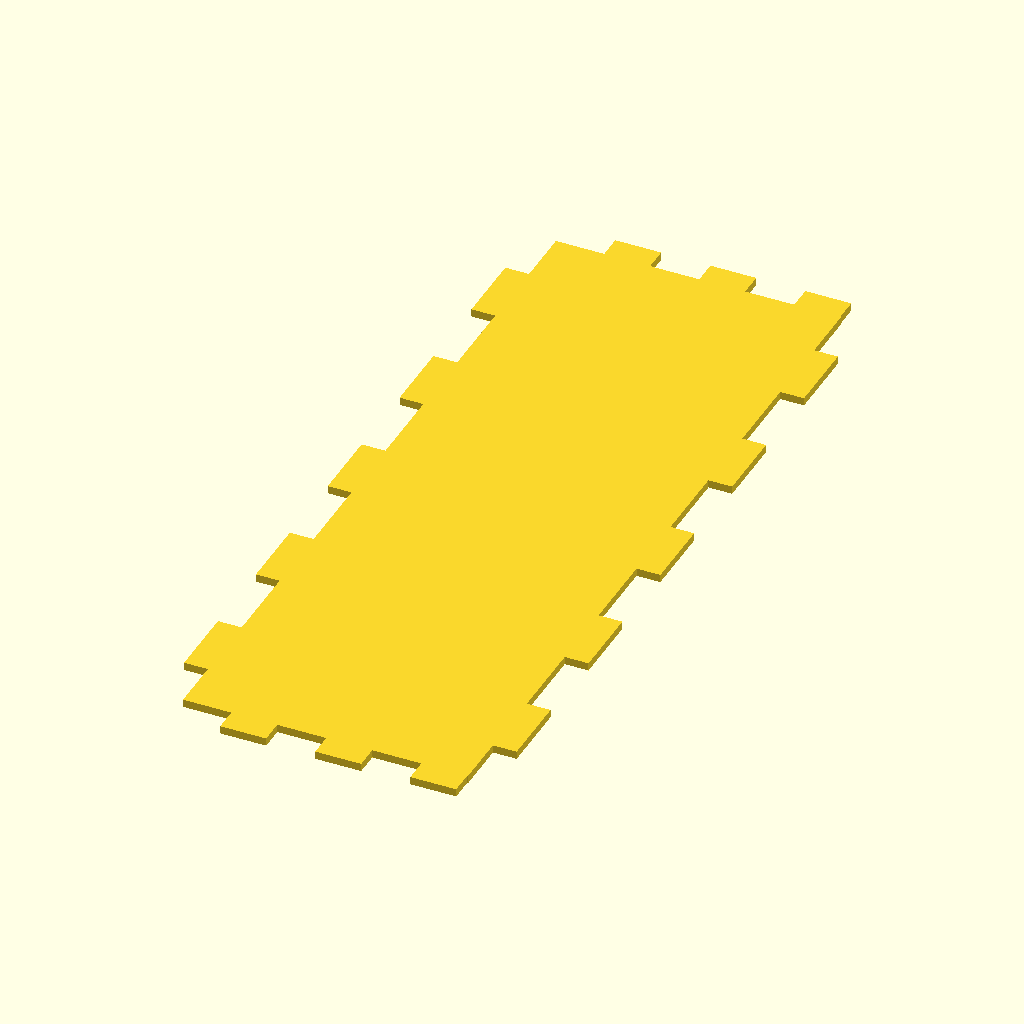
Cell 1: rendered with the file's own defaults.
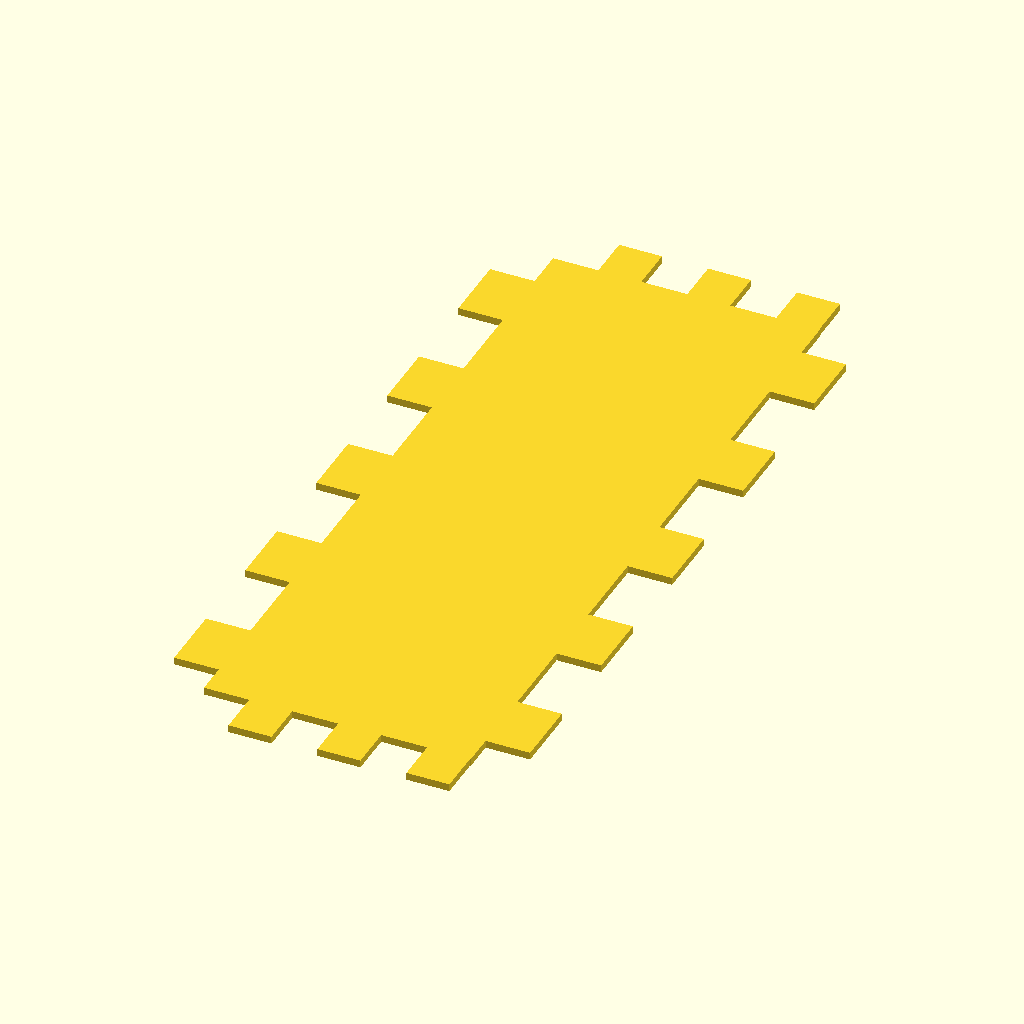
Cell 2 — Acrylic_Wall set to 6, the other parameters unchanged.
The same orthographic view direction (rotation 55°, 0°, 25°; colour scheme Cornfield) for every cell, with the view re-fitted per cell, so scale and position can differ between cells.
The OpenSCAD source (Casing Files/LED-Zappelin V2 - Chrolis/LED-Zappelin V2 - Chrolis.scad):
Acrylic_Wall = 3;
tol = 0.1;
Smoothness = 60;
xxx = 300;

x_PCB = 120;
y_PCB = 100;
z_PCB = 2;
r_PCB = 3;
r_Acrylic = 5;

PCB_Spacing = 2.54;

r_hex = 5.65/2;
hex_bottom = 8;
hex_middle = 18+8;
hex_top = 8;


// // // Switches // // //
DXF = 1;
transparent = 0.8;

PCB = 10;

BNC = 10;
DPDT = 10;
ESP32 = 10;
SUBD25 = 10;
NeoPixel = 10;

Hex_Bottom = 10;
Hex_Middle = 10;
Hex_Top = 10;

Acrylic_Bottom  = 10;
Acrylic_Top  = 10;
Acrylic_Front  = 10;
Acrylic_Back  = 10;
Acrylic_Left  = 10;
Acrylic_Right  = 1;

// // // Parameters // // // //

x_BNC90 = 14.8;
y_BNC90 = 14.9;
z_BNC90 = 13.1;
h1_BNC90 = 10.5;
r1_BNC90 = 12.8/2;
h2_BNC90 = 9.8;
r2_BNC90 = 9.6/2;
h_pinBNC90 = 4.2;
r_pinBNC90 = 0.89/2;
offset_pinBNC90 = 0.2;

x_Switch = 8.8;
y_Switch = 13.7;
z_Switch = 8.8;
r_Switch = 6/2;
h_Switch = 2.7;
hpos_Switch = 4.4;
xoffset_pinSwitch = 1.86;
yoffset_pinSwitch = 7.62;
h_pinSwitch = 4.2;
r_pinSwitch = 0.6/2;
xoffset_pinSwitch1 = 25;
xoffset_pinSwitch2 = 25+PCB_Spacing;
xoffset_pinSwitch3 = 25-PCB_Spacing;
xoffset_pinSwitch4 = 50;
xoffset_pinSwitch5 = 50+PCB_Spacing;
xoffset_pinSwitch6 = 50-PCB_Spacing;
yoffset_pinSwitch1 = y_PCB-88.07;
yoffset_pinSwitch2 = y_PCB-90.62;

xpos1_M3 = 20;
xpos2_M3 = 100;
ypos1_M3 = 20;
ypos2_M3 = 80;
ypos11_M3 = 30;
ypos22_M3 = 70;
r_M3 = 3/2;

r_Hole = 0.5+tol;
ypos_BNC90_1 = y_PCB-80;
ypos_BNC90_1bis = y_PCB-82.54;
ypos_BNC90_2 = y_PCB-20;
ypos_BNC90_2bis = y_PCB-22.5;
xpos_BNC90 = 12.4;
xpos_Switch_1 = 22.3;
xpos_Switch_1bis = 27.7;
xpos_Switch_2 = 47.3;
xpos_Switch_2bis = 52.7;
ypos_Switch = y_PCB-95.7;



x_ESP = 55;
y_ESP = 28;
z_ESP = 11.5;
x_USB = 6;
y_USB = 10;
z_USB = 7.25;
h_USB = 2;
xpos_ESP = 4.3;
ypos_ESP = y_ESP/2 + 25/2;
r_pinUSB = 0.6/2;
h_pinUSB = 5;

x_Neo = 101.6;
y_Neo = 2;
z_Neo = 10.16;
r_Neo = 2/2;
xpos1_Neo = 12.7;
xpos2_Neo = 38.1;
xpos3_Neo = 63.5;
xpos4_Neo = 88.9;
zpos_Neo = 8.128;
x_NeoPixel = x_Neo;
z_NeoPixel = 5;
zoffset_NeoPixel = 1.25;

xpos_ESP32 = 5.09;
ypos1_ESP32 = 37.3;
ypos2_ESP32 = 62.7;

x1pos_SUBD = 76.2;
x2pos_SUBD = 77.575;
y1pos_SUBD = 80;
y2pos_SUBD = 82.85;
y11pos_SUBD = 20;
y22pos_SUBD = 17.2;

x_SUBD = 53.04;
y_SUBD = 12.4;
z_SUBD = 12.5;
spacing_SUBD = 2.77;
x1pin_SUBD = x_SUBD/2 - 6*spacing_SUBD;
x2pin_SUBD = x_SUBD/2 - spacing_SUBD/2 - 5*spacing_SUBD;
y1pin_SUBD = 8.1;
y2pin_SUBD = 8.1+2.84;
rpin_SUBD = 0.6/2;
hpin_SUBD = 3.18;



xmargin_Acrylic = 10;
ymargin_Acrylic = 10;
x_Acrylic = x_PCB + 2*xmargin_Acrylic;
y_Acrylic = y_PCB + 2*ymargin_Acrylic;
z_Acrylic = Acrylic_Wall;

x_AcrylicFront = x_PCB;
y_AcrylicFront = Acrylic_Wall;
z_AcrylicFront = z_PCB + hex_bottom + hex_middle ;

x_AcrylicSide = Acrylic_Wall;
y_AcrylicSide = y_PCB;
z_AcrylicSide = z_PCB + hex_bottom + hex_middle;

margin = 0.5;
y1margin_AcrylicFront = margin;
y2margin_AcrylicFront = margin;

x1margin_AcrylicSide = margin;
x2margin_AcrylicSide = margin;
x1margin_AcrylicFront = x1margin_AcrylicSide+Acrylic_Wall;
x2margin_AcrylicFront = x2margin_AcrylicSide+Acrylic_Wall;

y1margin_AcrylicSide = y1margin_AcrylicFront;
y2margin_AcrylicSide = y2margin_AcrylicFront;

// // // Functions // // //

if (PCB == 1){
    difference(){
        PCB();
        PCB_Holes();
    }
}

if (BNC == 1){
    translate([xpos_BNC90,ypos_BNC90_1,0])BNC90();
    translate([xpos_BNC90,ypos_BNC90_2,0])BNC90();
}

if (DPDT == 1){
    translate([xpos_Switch_1,ypos_Switch,0])Switch();
    translate([xpos_Switch_2,ypos_Switch,0])Switch();
}

if (ESP32 == 1){
    ESP();
}

if (SUBD25 == 1){
    translate([x2pos_SUBD,y_PCB-y2pos_SUBD,0])SUBD25();
    translate([x2pos_SUBD+11*2.77,y_PCB-y22pos_SUBD,0])rotate([0,0,180])SUBD25();
}

if (NeoPixel == 1 ){
    NeoPixel();
}

if (Hex_Bottom == 1){
    translate([xpos1_M3,ypos1_M3,-hex_bottom])Hex(hex_bottom);
    translate([xpos2_M3,ypos11_M3,-hex_bottom])Hex(hex_bottom);
    translate([xpos1_M3,ypos2_M3,-hex_bottom])Hex(hex_bottom);
    translate([xpos2_M3,ypos22_M3,-hex_bottom])Hex(hex_bottom);
}

if (Hex_Middle == 1){
    translate([xpos1_M3,ypos1_M3,z_PCB])Hex(hex_middle);
    translate([xpos2_M3,ypos11_M3,z_PCB])Hex(hex_middle);
    translate([xpos1_M3,ypos2_M3,z_PCB])Hex(hex_middle);
    translate([xpos2_M3,ypos22_M3,z_PCB])Hex(hex_middle);
}

if (Hex_Top == 1){
    translate([xpos1_M3,ypos1_M3,hex_middle+2*z_PCB])Hex(hex_top);
    translate([xpos2_M3,ypos11_M3,hex_middle+2*z_PCB])Hex(hex_top);
    translate([xpos1_M3,ypos2_M3,hex_middle+2*z_PCB])Hex(hex_top);
    translate([xpos2_M3,ypos22_M3,hex_middle+2*z_PCB])Hex(hex_top);
}

if (Acrylic_Bottom == 1 && DXF == 0){
    Acrylic_Botom();}
if (Acrylic_Bottom == 1 && DXF == 1){
    Acrylic_Botom_DXF();}

if (Acrylic_Top == 1 && DXF == 0){
    Acrylic_Top();}
if (Acrylic_Top == 1 && DXF == 1){
    Acrylic_Top_DXF();}

if (Acrylic_Front == 1 && DXF == 0){
    Acrylic_Front();}
if (Acrylic_Front == 1 && DXF == 1){
    Acrylic_Front_DXF();}

if (Acrylic_Back == 1 && DXF == 0){
    Acrylic_Back();}
if (Acrylic_Back == 1 && DXF == 1){
    Acrylic_Back_DXF();}

if (Acrylic_Left == 1 && DXF == 0){
    Acrylic_Left();}
if (Acrylic_Left == 1 && DXF == 1){
    Acrylic_Left_DXF();}
    
if (Acrylic_Right == 1 && DXF == 0){
    Acrylic_Right();}
if (Acrylic_Right == 1 && DXF == 1){
    Acrylic_Right_DXF();}

// // // Modules // // //


module PCB(){
    color([0.1,0.8,0])translate([r_PCB,r_PCB,0])minkowski(){
        cube([x_PCB-2*r_PCB,y_PCB-2*r_PCB,z_PCB-tol]);
        cylinder(r=r_PCB,h=tol,$fn=Smoothness);
    }
}


module BNC90(){
    color([1,1,1])translate([-x_BNC90+offset_pinBNC90+r_pinBNC90,-y_BNC90/2,z_PCB])cube([x_BNC90,y_BNC90,z_BNC90]);
    color([1,1,1])translate([-x_BNC90+offset_pinBNC90+r_pinBNC90-h1_BNC90,0,z_BNC90/2+z_PCB])rotate([0,90,0])cylinder(r=r1_BNC90+tol,h=h1_BNC90,$fn=Smoothness);
    color([192/255,192/255,192/255])translate([-x_BNC90+offset_pinBNC90+r_pinBNC90-h1_BNC90-h2_BNC90,0,z_BNC90/2+z_PCB])rotate([0,90,0])cylinder(r=r2_BNC90,h=h2_BNC90,$fn=Smoothness);
    translate([0,0,-h_pinBNC90+z_PCB])cylinder(r=r_pinBNC90,h=h_pinBNC90,$fn=Smoothness);
    translate([0,-PCB_Spacing,-h_pinBNC90+z_PCB])cylinder(r=r_pinBNC90,h=h_pinBNC90,$fn=Smoothness);
}


module Switch(){
    translate([-xoffset_pinSwitch,-y_Switch+yoffset_pinSwitch,z_PCB]){
        color([0.8,0.1,0.1])cube([x_Switch,y_Switch,z_Switch]);
        color([192/255,192/255,192/255])translate([x_Switch/2,0,hpos_Switch])rotate([90,0,0])cylinder(r=r_Switch+tol,h=h_Switch+xxx,$fn=Smoothness);
        translate([xoffset_pinSwitch,y_Switch-yoffset_pinSwitch,-h_pinSwitch+z_PCB])cylinder(r=r_pinSwitch,h=h_pinSwitch,$fn=Smoothness);
        translate([x_Switch-xoffset_pinSwitch,y_Switch-yoffset_pinSwitch,-h_pinSwitch+z_PCB])cylinder(r=r_pinSwitch,h=h_pinSwitch,$fn=Smoothness);
        translate([xoffset_pinSwitch,y_Switch-yoffset_pinSwitch+2*PCB_Spacing,-h_pinSwitch+z_PCB])cylinder(r=r_pinSwitch,h=h_pinSwitch,$fn=Smoothness);
        translate([xoffset_pinSwitch+PCB_Spacing,y_Switch-yoffset_pinSwitch+2*PCB_Spacing,-h_pinSwitch+z_PCB])cylinder(r=r_pinSwitch,h=h_pinSwitch,$fn=Smoothness);
        translate([xoffset_pinSwitch+2*PCB_Spacing,y_Switch-yoffset_pinSwitch+2*PCB_Spacing,-h_pinSwitch+z_PCB])cylinder(r=r_pinSwitch,h=h_pinSwitch,$fn=Smoothness);
        translate([xoffset_pinSwitch,y_Switch-yoffset_pinSwitch+3*PCB_Spacing,-h_pinSwitch+z_PCB])cylinder(r=r_pinSwitch,h=h_pinSwitch,$fn=Smoothness);
        translate([xoffset_pinSwitch+PCB_Spacing,y_Switch-yoffset_pinSwitch+3*PCB_Spacing,-h_pinSwitch+z_PCB])cylinder(r=r_pinSwitch,h=h_pinSwitch,$fn=Smoothness);
        translate([xoffset_pinSwitch+2*PCB_Spacing,y_Switch-yoffset_pinSwitch+3*PCB_Spacing,-h_pinSwitch+z_PCB])cylinder(r=r_pinSwitch,h=h_pinSwitch,$fn=Smoothness);
    }
}


module ESP(){
    translate([-xpos_ESP+xpos_ESP32,-ypos_ESP+ypos2_ESP32,z_PCB]){cube([x_ESP,y_ESP,z_ESP]);
        translate([-xxx,y_ESP/2-y_USB/2,z_ESP+h_USB-z_USB/2])cube([x_USB+xxx,y_USB,z_USB]);
        for (i = [0:1:1]){
            for (j = [0:1:18]){
                translate([xpos_ESP+j*2.54,ypos_ESP-i*25,-h_pinUSB])cylinder(r=r_pinUSB,h=h_pinUSB,$fn=Smoothness);
            }
        }  
    }  
}


module SUBD25(){
    translate([-x2pin_SUBD,-y1pin_SUBD-xxx,z_PCB]){
        cube([x_SUBD,y_SUBD+xxx,z_SUBD]);
        for (i = [0:1:12]){
            translate([x1pin_SUBD+(i*spacing_SUBD),y2pin_SUBD,-hpin_SUBD])cylinder(r=rpin_SUBD,h=hpin_SUBD,$fn=Smoothness);
        }
        for (i = [0:1:11]){
            translate([x2pin_SUBD+(i*spacing_SUBD),y1pin_SUBD,-hpin_SUBD])cylinder(r=rpin_SUBD,h=hpin_SUBD,$fn=Smoothness);
        }
    }
}


module NeoPixel(){
    translate([x_PCB/2-x_Neo/2,0,z_PCB+hex_middle-z_Neo-0.5])difference(){
        cube([x_Neo,y_Neo,z_Neo]);
        translate([xpos1_Neo,-tol,zpos_Neo])rotate([-90,0,0])cylinder(r=r_Neo,h=y_Neo+2*tol,$fn=Smoothness);
        translate([xpos2_Neo,-tol,zpos_Neo])rotate([-90,0,0])cylinder(r=r_Neo,h=y_Neo+2*tol,$fn=Smoothness);
        translate([xpos3_Neo,-tol,zpos_Neo])rotate([-90,0,0])cylinder(r=r_Neo,h=y_Neo+2*tol,$fn=Smoothness);
        translate([xpos4_Neo,-tol,zpos_Neo])rotate([-90,0,0])cylinder(r=r_Neo,h=y_Neo+2*tol,$fn=Smoothness);
    }
}

module NeoPixelHole(){
    translate([x_PCB/2-x_Neo/2,0,z_PCB+hex_middle-z_Neo-0.5]){
        translate([xpos1_Neo,-tol-xxx,zpos_Neo])rotate([-90,0,0])cylinder(r=r_Neo+tol,h=y_Neo+2*tol+xxx,$fn=Smoothness);
        translate([xpos2_Neo,-tol-xxx,zpos_Neo])rotate([-90,0,0])cylinder(r=r_Neo+tol,h=y_Neo+2*tol+xxx,$fn=Smoothness);
        translate([xpos3_Neo,-tol-xxx,zpos_Neo])rotate([-90,0,0])cylinder(r=r_Neo+tol,h=y_Neo+2*tol+xxx,$fn=Smoothness);
        translate([xpos4_Neo,-tol-xxx,zpos_Neo])rotate([-90,0,0])cylinder(r=r_Neo+tol,h=y_Neo+2*tol+xxx,$fn=Smoothness);
        translate([0,-xxx,zoffset_NeoPixel])cube([x_NeoPixel,xxx,z_NeoPixel]);
    }
}


module PCB_Holes(){
    translate([xpos_BNC90,ypos_BNC90_1,-tol])cylinder(r=r_Hole,h=z_PCB+2*tol,$fn=Smoothness);
    translate([xpos_BNC90,ypos_BNC90_1bis,-tol])cylinder(r=r_Hole,h=z_PCB+2*tol,$fn=Smoothness);
    translate([xpos_BNC90,ypos_BNC90_2,-tol])cylinder(r=r_Hole,h=z_PCB+2*tol,$fn=Smoothness);
    translate([xpos_BNC90,ypos_BNC90_2bis,-tol])cylinder(r=r_Hole,h=z_PCB+2*tol,$fn=Smoothness);
    
    translate([xpos_Switch_1,ypos_Switch,-tol])cylinder(r=r_Hole,h=z_PCB+2*tol,$fn=Smoothness);
    translate([xpos_Switch_1bis,ypos_Switch,-tol])cylinder(r=r_Hole,h=z_PCB+2*tol,$fn=Smoothness);
    translate([xpos_Switch_2,ypos_Switch,-tol])cylinder(r=r_Hole,h=z_PCB+2*tol,$fn=Smoothness);
    translate([xpos_Switch_2bis,ypos_Switch,-tol])cylinder(r=r_Hole,h=z_PCB+2*tol,$fn=Smoothness);
    
    translate([xoffset_pinSwitch1,yoffset_pinSwitch1,-tol])cylinder(r=r_Hole,h=z_PCB+2*tol,$fn=Smoothness);
    translate([xoffset_pinSwitch2,yoffset_pinSwitch1,-tol])cylinder(r=r_Hole,h=z_PCB+2*tol,$fn=Smoothness);
    translate([xoffset_pinSwitch3,yoffset_pinSwitch1,-tol])cylinder(r=r_Hole,h=z_PCB+2*tol,$fn=Smoothness);
    translate([xoffset_pinSwitch1,yoffset_pinSwitch2,-tol])cylinder(r=r_Hole,h=z_PCB+2*tol,$fn=Smoothness);
    translate([xoffset_pinSwitch2,yoffset_pinSwitch2,-tol])cylinder(r=r_Hole,h=z_PCB+2*tol,$fn=Smoothness);
    translate([xoffset_pinSwitch3,yoffset_pinSwitch2,-tol])cylinder(r=r_Hole,h=z_PCB+2*tol,$fn=Smoothness);
    
    translate([xoffset_pinSwitch4,yoffset_pinSwitch1,-tol])cylinder(r=r_Hole,h=z_PCB+2*tol,$fn=Smoothness);
    translate([xoffset_pinSwitch5,yoffset_pinSwitch1,-tol])cylinder(r=r_Hole,h=z_PCB+2*tol,$fn=Smoothness);
    translate([xoffset_pinSwitch6,yoffset_pinSwitch1,-tol])cylinder(r=r_Hole,h=z_PCB+2*tol,$fn=Smoothness);
    translate([xoffset_pinSwitch4,yoffset_pinSwitch2,-tol])cylinder(r=r_Hole,h=z_PCB+2*tol,$fn=Smoothness);
    translate([xoffset_pinSwitch5,yoffset_pinSwitch2,-tol])cylinder(r=r_Hole,h=z_PCB+2*tol,$fn=Smoothness);
    translate([xoffset_pinSwitch6,yoffset_pinSwitch2,-tol])cylinder(r=r_Hole,h=z_PCB+2*tol,$fn=Smoothness);
    
    translate([xpos1_M3,ypos1_M3,-tol])cylinder(r=r_M3,h=z_PCB+2*tol,$fn=Smoothness);
    translate([xpos2_M3,ypos11_M3,-tol])cylinder(r=r_M3,h=z_PCB+2*tol,$fn=Smoothness);
    translate([xpos1_M3,ypos2_M3,-tol])cylinder(r=r_M3,h=z_PCB+2*tol,$fn=Smoothness);
    translate([xpos2_M3,ypos22_M3,-tol])cylinder(r=r_M3,h=z_PCB+2*tol,$fn=Smoothness);
    
    for (i = [0:1:18]){
        translate([xpos_ESP32+i*2.54,ypos1_ESP32,-tol])cylinder(r=r_Hole,h=z_PCB+2*tol,$fn=Smoothness);
        translate([xpos_ESP32+i*2.54,ypos2_ESP32,-tol])cylinder(r=r_Hole,h=z_PCB+2*tol,$fn=Smoothness);
    }
    
    for (i = [0:1:12]){
        translate([x1pos_SUBD+(i*spacing_SUBD),y_PCB-y11pos_SUBD,-tol])cylinder(r=r_Hole,h=z_PCB+2*tol,$fn=Smoothness);
    }
    for (i = [0:1:11]){
        translate([x2pos_SUBD+(i*spacing_SUBD),y_PCB-y22pos_SUBD,-tol])cylinder(r=r_Hole,h=z_PCB+2*tol,$fn=Smoothness);
    }
    
    for (i = [0:1:12]){
        translate([x1pos_SUBD+(i*spacing_SUBD),y_PCB-y1pos_SUBD,-tol])cylinder(r=r_Hole,h=z_PCB+2*tol,$fn=Smoothness);
    }
    for (i = [0:1:11]){
        translate([x2pos_SUBD+(i*spacing_SUBD),y_PCB-y2pos_SUBD,-tol])cylinder(r=r_Hole,h=z_PCB+2*tol,$fn=Smoothness);
    }
}


module Hex(height){
    color([255/255,215/255,0])cylinder(r=r_hex,h=height,$fn=8);
}


module Acrylic_Botom(){
    //color([0,1,0])difference(){
    color([0,0,0.8,transparent])difference(){
        translate([-xmargin_Acrylic+r_Acrylic,-ymargin_Acrylic+r_Acrylic,-hex_bottom-z_Acrylic]){
            minkowski(){
                cube([x_Acrylic-2*r_Acrylic,y_Acrylic-2*r_Acrylic,z_Acrylic-1]);
                cylinder(r=r_Acrylic,h=1,$fn=Smoothness);
            }
        }
        translate([xpos1_M3,ypos1_M3,-hex_bottom-z_Acrylic-tol])cylinder(r=r_M3,h=z_Acrylic+2*tol,$fn=Smoothness);
        translate([xpos2_M3,ypos1_M3,-hex_bottom-z_Acrylic-tol])cylinder(r=r_M3,h=z_Acrylic+2*tol,$fn=Smoothness);
        translate([xpos1_M3,ypos2_M3,-hex_bottom-z_Acrylic-tol])cylinder(r=r_M3,h=z_Acrylic+2*tol,$fn=Smoothness);
        translate([xpos2_M3,ypos2_M3,-hex_bottom-z_Acrylic-tol])cylinder(r=r_M3,h=z_Acrylic+2*tol,$fn=Smoothness);
        for (i = [0:2:9]){
            translate([x_AcrylicFront+x2margin_AcrylicSide-tol,-y1margin_AcrylicSide-Acrylic_Wall+(y_AcrylicSide+y1margin_AcrylicSide+y2margin_AcrylicSide+2*Acrylic_Wall)*(i+1)/11-tol,-2*Acrylic_Wall-hex_bottom-tol])cube([Acrylic_Wall+2*tol,(y_AcrylicSide+y1margin_AcrylicSide+y2margin_AcrylicSide)/11+2*tol,2*Acrylic_Wall+tol]);
            translate([-x1margin_AcrylicSide-x_AcrylicSide-tol,-y1margin_AcrylicSide-Acrylic_Wall+(y_AcrylicSide+y1margin_AcrylicSide+y2margin_AcrylicSide+2*Acrylic_Wall)*(i+1)/11-tol,-2*Acrylic_Wall-hex_bottom-tol])cube([Acrylic_Wall+2*tol,(y_AcrylicSide+y1margin_AcrylicSide+y2margin_AcrylicSide)/11+2*tol,2*Acrylic_Wall+tol]);
            translate([-x1margin_AcrylicFront+(x_AcrylicFront+x1margin_AcrylicFront+x2margin_AcrylicFront)*(i+1)/11-tol,y_PCB+y2margin_AcrylicFront-tol,-2*Acrylic_Wall-hex_bottom-tol])cube([(x_AcrylicFront+x1margin_AcrylicFront+x2margin_AcrylicFront)/9+2*tol,Acrylic_Wall+2*tol,2*Acrylic_Wall+tol]);
           translate([-x1margin_AcrylicFront+(x_AcrylicFront+x1margin_AcrylicFront+x2margin_AcrylicFront)*(i+1)/11-tol,-y1margin_AcrylicFront-y_AcrylicFront-tol,-2*Acrylic_Wall-hex_bottom-tol])cube([(x_AcrylicFront+x1margin_AcrylicFront+x2margin_AcrylicFront)/10+2*tol,Acrylic_Wall+2*tol,2*Acrylic_Wall+tol]);
        } 
        
    }
}
module Acrylic_Top(){
    //color([0,1,0])difference(){
    color([0,0,0.8,transparent])difference(){
        translate([-xmargin_Acrylic+r_Acrylic,-ymargin_Acrylic+r_Acrylic,z_PCB+hex_middle]){
            minkowski(){
                cube([x_Acrylic-2*r_Acrylic,y_Acrylic-2*r_Acrylic,z_Acrylic-1]);
                cylinder(r=r_Acrylic,h=1,$fn=Smoothness);
            }
        }
        translate([xpos1_M3,ypos1_M3,z_PCB+hex_middle+z_PCB+hex_top-tol])cylinder(r=r_M3,h=z_Acrylic+2*tol,$fn=Smoothness);
        translate([xpos2_M3,ypos1_M3,z_PCB+hex_middle+z_PCB+hex_top-tol])cylinder(r=r_M3,h=z_Acrylic+2*tol,$fn=Smoothness);
        translate([xpos1_M3,ypos2_M3,z_PCB+hex_middle+z_PCB+hex_top-tol])cylinder(r=r_M3,h=z_Acrylic+2*tol,$fn=Smoothness);
        translate([xpos2_M3,ypos2_M3,z_PCB+hex_middle+z_PCB+hex_top-tol])cylinder(r=r_M3,h=z_Acrylic+2*tol,$fn=Smoothness);
        for (i = [0:2:9]){            
            translate([x_AcrylicFront+x2margin_AcrylicSide-tol,-y1margin_AcrylicSide-Acrylic_Wall+(y_AcrylicSide+y1margin_AcrylicSide+y2margin_AcrylicSide+2*Acrylic_Wall)*(i+1)/11-tol,z_AcrylicFront-hex_bottom])cube([Acrylic_Wall+2*tol,(y_AcrylicSide+y1margin_AcrylicSide+y2margin_AcrylicSide)/11+2*tol,2*Acrylic_Wall+tol]);
            translate([-x1margin_AcrylicSide-x_AcrylicSide-tol,-y1margin_AcrylicSide-Acrylic_Wall+(y_AcrylicSide+y1margin_AcrylicSide+y2margin_AcrylicSide+2*Acrylic_Wall)*(i+1)/11-tol,z_AcrylicFront-hex_bottom])cube([Acrylic_Wall+2*tol,(y_AcrylicSide+y1margin_AcrylicSide+y2margin_AcrylicSide)/11+2*tol,2*Acrylic_Wall+tol]);
            translate([-x1margin_AcrylicFront+(x_AcrylicFront+x1margin_AcrylicFront+x2margin_AcrylicFront)*(i+1)/11-tol,y_PCB+y2margin_AcrylicFront-tol,z_AcrylicFront-hex_bottom])cube([(x_AcrylicFront+x1margin_AcrylicFront+x2margin_AcrylicFront)/9+2*tol,Acrylic_Wall+2*tol,2*Acrylic_Wall+tol]);
            translate([-x1margin_AcrylicFront+(x_AcrylicFront+x1margin_AcrylicFront+x2margin_AcrylicFront)*(i+1)/11-tol,-y1margin_AcrylicFront-y_AcrylicFront-tol,z_AcrylicFront-hex_bottom])cube([(x_AcrylicFront+x1margin_AcrylicFront+x2margin_AcrylicFront)/10+2*tol,Acrylic_Wall+2*tol,2*Acrylic_Wall+tol]);
        }
    }
}
module Acrylic_Front(){
    color([0,0,0.8,transparent]){
    //color([1,0,0]){
        difference(){
            translate([-x1margin_AcrylicFront,-y1margin_AcrylicFront-y_AcrylicFront,-hex_bottom])cube([x_AcrylicFront+x1margin_AcrylicFront+x2margin_AcrylicFront,y_AcrylicFront,z_AcrylicFront]);
            translate([xpos_Switch_1,ypos_Switch,0])Switch();
            translate([xpos_Switch_2,ypos_Switch,0])Switch();
            NeoPixelHole();
            for (i = [0:2:6]){
                translate([-x1margin_AcrylicFront-tol,-y1margin_AcrylicFront-Acrylic_Wall-tol,-hex_bottom+z_AcrylicSide*(i+1)/6])cube([Acrylic_Wall+2*tol,Acrylic_Wall+2*tol,z_AcrylicSide/6]);
                translate([x_AcrylicFront+x2margin_AcrylicFront-Acrylic_Wall-tol,-y1margin_AcrylicFront-Acrylic_Wall-tol,-hex_bottom+z_AcrylicSide*(i+1)/6])cube([Acrylic_Wall+2*tol,Acrylic_Wall+2*tol,z_AcrylicSide/6]);
            }
            translate([x2pos_SUBD,y_PCB-y2pos_SUBD,0])SUBD25();
        }
        for (i = [0:2:9]){
            translate([-x1margin_AcrylicFront+(x_AcrylicFront+x1margin_AcrylicFront+x2margin_AcrylicFront)*(i+1)/11,-y1margin_AcrylicFront-y_AcrylicFront,-Acrylic_Wall-hex_bottom])cube([(x_AcrylicFront+x1margin_AcrylicFront+x2margin_AcrylicFront)/10,Acrylic_Wall,Acrylic_Wall]);
            translate([-x1margin_AcrylicFront+(x_AcrylicFront+x1margin_AcrylicFront+x2margin_AcrylicFront)*(i+1)/11,-y1margin_AcrylicFront-y_AcrylicFront,z_AcrylicFront-hex_bottom])cube([(x_AcrylicFront+x1margin_AcrylicFront+x2margin_AcrylicFront)/10,Acrylic_Wall,Acrylic_Wall]);
        }
    }
}
module Acrylic_Back(){
    color([0,0,0.8,transparent]){
    //color([1,0,0]){
        difference(){
            translate([-x1margin_AcrylicFront,y_PCB+y2margin_AcrylicFront,-hex_bottom])cube([x_AcrylicFront+x1margin_AcrylicFront+x2margin_AcrylicFront,y_AcrylicFront,z_AcrylicFront]);
            for (i = [0:2:6]){
                translate([-x1margin_AcrylicFront-tol,y_PCB+y2margin_AcrylicFront-tol,-hex_bottom+z_AcrylicSide*(i+1)/6])cube([Acrylic_Wall+2*tol,Acrylic_Wall+2*tol,z_AcrylicSide/6]);
                translate([x_AcrylicFront+x2margin_AcrylicFront-Acrylic_Wall-tol,y_PCB+y2margin_AcrylicFront-tol,-hex_bottom+z_AcrylicSide*(i+1)/6])cube([Acrylic_Wall+2*tol,Acrylic_Wall+2*tol,z_AcrylicSide/6]);
            }
            translate([x2pos_SUBD+11*2.77,y_PCB-y22pos_SUBD,0])rotate([0,0,180])SUBD25();
        }
        for (i = [0:2:9]){
            translate([-x1margin_AcrylicFront+(x_AcrylicFront+x1margin_AcrylicFront+x2margin_AcrylicFront)*(i+1)/11,y_PCB+y2margin_AcrylicFront,-Acrylic_Wall-hex_bottom])cube([(x_AcrylicFront+x1margin_AcrylicFront+x2margin_AcrylicFront)/9,Acrylic_Wall,Acrylic_Wall]);
            translate([-x1margin_AcrylicFront+(x_AcrylicFront+x1margin_AcrylicFront+x2margin_AcrylicFront)*(i+1)/11,y_PCB+y2margin_AcrylicFront,z_AcrylicFront-hex_bottom])cube([(x_AcrylicFront+x1margin_AcrylicFront+x2margin_AcrylicFront)/9,Acrylic_Wall,Acrylic_Wall]);
        }
    }
}
module Acrylic_Left(){
    color([0,0,0.8,transparent]){
    //color([0,0,1]){
        difference(){
            translate([-x1margin_AcrylicSide-x_AcrylicSide,-y1margin_AcrylicSide,-hex_bottom])cube([x_AcrylicSide,y_AcrylicSide+y1margin_AcrylicSide+y2margin_AcrylicSide,z_AcrylicSide]);
            translate([xpos_BNC90,ypos_BNC90_1,0])BNC90();
            translate([xpos_BNC90,ypos_BNC90_2,0])BNC90();
            ESP();
        }
        difference(){
            translate([-x1margin_AcrylicSide-x_AcrylicSide,-y1margin_AcrylicSide-Acrylic_Wall,-hex_bottom])cube([Acrylic_Wall,Acrylic_Wall,z_AcrylicSide]);
            for (i = [0:2:6]){
                translate([-x1margin_AcrylicSide-x_AcrylicSide-tol,-y1margin_AcrylicSide-Acrylic_Wall-tol,z_AcrylicSide*i/6-hex_bottom-tol])cube([Acrylic_Wall+2*tol,Acrylic_Wall+2*tol,z_AcrylicSide/6+2*tol]);
            }
        }
        difference(){
            translate([-x1margin_AcrylicSide-x_AcrylicSide,y_AcrylicSide+y1margin_AcrylicSide,-hex_bottom])cube([Acrylic_Wall,Acrylic_Wall,z_AcrylicSide]);
            for (i = [0:2:6]){
                translate([-x1margin_AcrylicSide-x_AcrylicSide-tol,y_AcrylicSide+y1margin_AcrylicSide-tol,z_AcrylicSide*i/6-hex_bottom-tol])cube([Acrylic_Wall+2*tol,Acrylic_Wall+2*tol,z_AcrylicSide/6+2*tol]);
            }
        }
        for (i = [0:2:9]){
            translate([-x1margin_AcrylicSide-x_AcrylicSide,-y1margin_AcrylicSide-Acrylic_Wall+(y_AcrylicSide+y1margin_AcrylicSide+y2margin_AcrylicSide+2*Acrylic_Wall)*(i+1)/11,-Acrylic_Wall-hex_bottom])cube([Acrylic_Wall,(y_AcrylicSide+y1margin_AcrylicSide+y2margin_AcrylicSide)/11,Acrylic_Wall]);
            translate([-x1margin_AcrylicSide-x_AcrylicSide,-y1margin_AcrylicSide-Acrylic_Wall+(y_AcrylicSide+y1margin_AcrylicSide+y2margin_AcrylicSide+2*Acrylic_Wall)*(i+1)/11,z_AcrylicFront-hex_bottom])cube([Acrylic_Wall,(y_AcrylicSide+y1margin_AcrylicSide+y2margin_AcrylicSide)/11,Acrylic_Wall]);
        }
    }
}
module Acrylic_Right(){
    color([0,0,0.8,transparent]){
    //color([0,0,1]){
        difference(){
            translate([x_PCB+x2margin_AcrylicSide,-y1margin_AcrylicSide,-hex_bottom])cube([x_AcrylicSide,y_AcrylicSide+y1margin_AcrylicSide+y2margin_AcrylicSide,z_AcrylicSide]);
            }
        difference(){
            translate([x_AcrylicFront+x2margin_AcrylicSide,-y1margin_AcrylicSide-Acrylic_Wall,-hex_bottom])cube([Acrylic_Wall,Acrylic_Wall,z_AcrylicSide]);
            for (i = [0:2:6]){
                translate([x_AcrylicFront+x2margin_AcrylicSide-tol,-y1margin_AcrylicSide-Acrylic_Wall-tol,z_AcrylicSide*i/6-hex_bottom-tol])cube([Acrylic_Wall+2*tol,Acrylic_Wall+2*tol,z_AcrylicSide/6+2*tol]);
            }
        }
        difference(){
            translate([x_AcrylicFront+x2margin_AcrylicSide,y_AcrylicSide+y1margin_AcrylicSide,-hex_bottom])cube([Acrylic_Wall,Acrylic_Wall,z_AcrylicSide]);
            for (i = [0:2:6]){
                translate([x_AcrylicFront+x2margin_AcrylicSide-tol,y_AcrylicSide+y1margin_AcrylicSide-tol,z_AcrylicSide*i/6-hex_bottom-tol])cube([Acrylic_Wall+2*tol,Acrylic_Wall+2*tol,z_AcrylicSide/6+2*tol]);
            }
        }
        for (i = [0:2:9]){
            translate([x_AcrylicFront+x2margin_AcrylicSide,-y1margin_AcrylicSide-Acrylic_Wall+(y_AcrylicSide+y1margin_AcrylicSide+y2margin_AcrylicSide+2*Acrylic_Wall)*(i+1)/11,-Acrylic_Wall-hex_bottom])cube([Acrylic_Wall,(y_AcrylicSide+y1margin_AcrylicSide+y2margin_AcrylicSide)/11,Acrylic_Wall]);
            translate([x_AcrylicFront+x2margin_AcrylicSide,-y1margin_AcrylicSide-Acrylic_Wall+(y_AcrylicSide+y1margin_AcrylicSide+y2margin_AcrylicSide+2*Acrylic_Wall)*(i+1)/11,z_AcrylicFront-hex_bottom])cube([Acrylic_Wall,(y_AcrylicSide+y1margin_AcrylicSide+y2margin_AcrylicSide)/11,Acrylic_Wall]);
        }
    }
}




module Acrylic_Botom_DXF(){
    projection()Acrylic_Botom();
}
module Acrylic_Top_DXF(){
    projection()Acrylic_Top();
}
module Acrylic_Front_DXF(){
    projection()rotate([-90,0,0])Acrylic_Front();
}
module Acrylic_Back_DXF(){
    projection()rotate([90,0,0])Acrylic_Back();
}
module Acrylic_Left_DXF(){
    projection()rotate([0,-90,0])Acrylic_Left();
}
module Acrylic_Right_DXF(){
    projection()rotate([0,90,0])Acrylic_Right();
}


          


            
        
Parameter table extracted from the source (name, type, default, range or options):
Acrylic_Wall: number, default 3
tol: number, default 0.1
Smoothness: number, default 60
xxx: number, default 300
x_PCB: number, default 120
y_PCB: number, default 100
z_PCB: number, default 2
r_PCB: number, default 3
r_Acrylic: number, default 5
PCB_Spacing: number, default 2.54
hex_bottom: number, default 8
hex_top: number, default 8
DXF: number, default 1
transparent: number, default 0.8
PCB: number, default 10
BNC: number, default 10
DPDT: number, default 10
ESP32: number, default 10
SUBD25: number, default 10
NeoPixel: number, default 10
Hex_Bottom: number, default 10
Hex_Middle: number, default 10
Hex_Top: number, default 10
Acrylic_Bottom: number, default 10
Acrylic_Top: number, default 10
Acrylic_Front: number, default 10
Acrylic_Back: number, default 10
Acrylic_Left: number, default 10
Acrylic_Right: number, default 1
x_BNC90: number, default 14.8
y_BNC90: number, default 14.9
z_BNC90: number, default 13.1
h1_BNC90: number, default 10.5
h2_BNC90: number, default 9.8
h_pinBNC90: number, default 4.2
offset_pinBNC90: number, default 0.2
x_Switch: number, default 8.8
y_Switch: number, default 13.7
z_Switch: number, default 8.8
h_Switch: number, default 2.7
hpos_Switch: number, default 4.4
xoffset_pinSwitch: number, default 1.86
yoffset_pinSwitch: number, default 7.62
h_pinSwitch: number, default 4.2
xoffset_pinSwitch1: number, default 25
xoffset_pinSwitch4: number, default 50
xpos1_M3: number, default 20
xpos2_M3: number, default 100
ypos1_M3: number, default 20
ypos2_M3: number, default 80
ypos11_M3: number, default 30
ypos22_M3: number, default 70
xpos_BNC90: number, default 12.4
xpos_Switch_1: number, default 22.3
xpos_Switch_1bis: number, default 27.7
xpos_Switch_2: number, default 47.3
xpos_Switch_2bis: number, default 52.7
x_ESP: number, default 55
y_ESP: number, default 28
z_ESP: number, default 11.5
x_USB: number, default 6
y_USB: number, default 10
z_USB: number, default 7.25
h_USB: number, default 2
